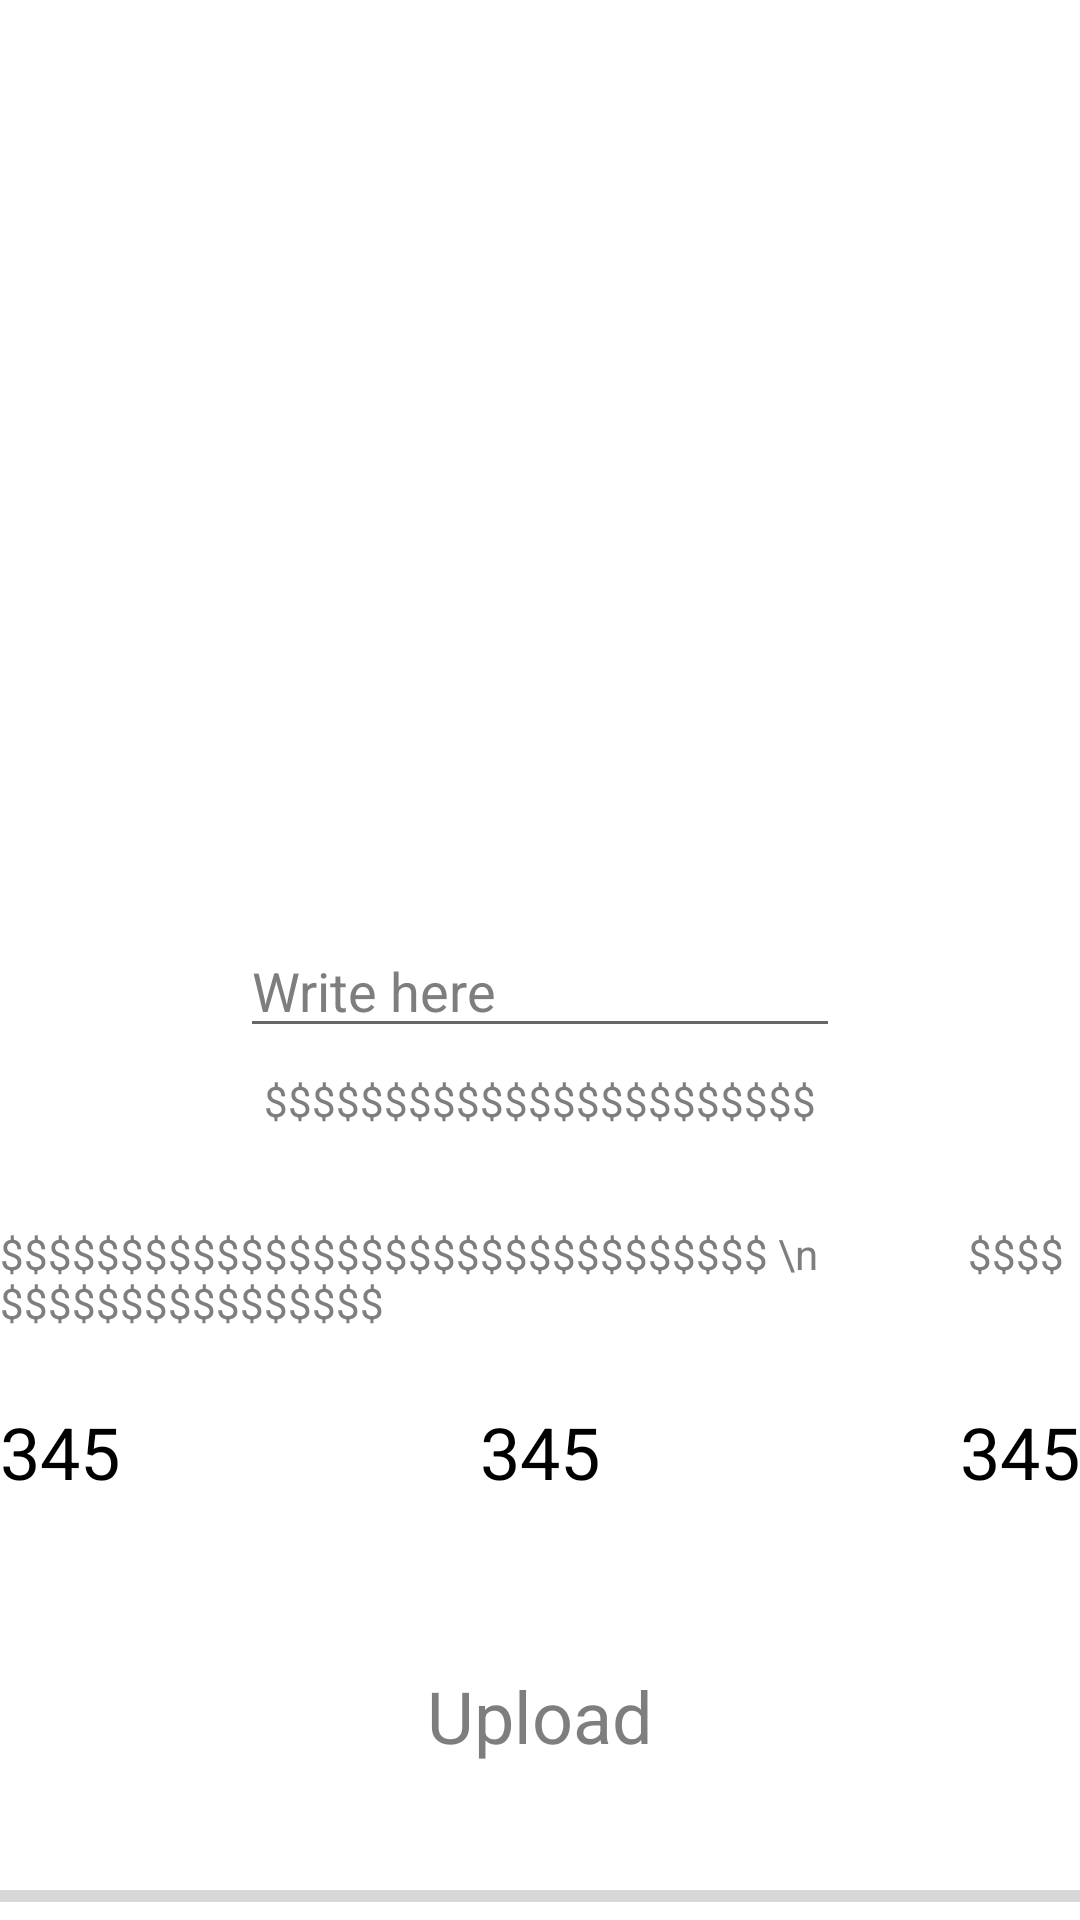

Write the Android layout XML for this screen, with the resource values it uses.
<!-- AndroidManifest.xml: application theme Theme.Homwork2 -->
<!-- res/layout/fragment_profile.xml -->
<?xml version="1.0" encoding="utf-8"?>
<androidx.constraintlayout.widget.ConstraintLayout xmlns:android="http://schemas.android.com/apk/res/android"
    xmlns:tools="http://schemas.android.com/tools"
    android:layout_width="match_parent"
    android:layout_height="match_parent"
    android:background="@color/white"
    xmlns:app="http://schemas.android.com/apk/res-auto"
    tools:context=".ui.ProfileFragment.ProfileFragment">

    <ImageView
        android:layout_width="500dp"
        android:layout_height="500dp"
        android:layout_marginTop="-200dp"
        android:src="@drawable/ic_green_circle"
        app:layout_constraintTop_toTopOf="parent"
        app:layout_constraintEnd_toEndOf="parent"
        app:layout_constraintStart_toStartOf="parent"/>

    <ImageView
        android:id="@+id/image"
        android:layout_width="200dp"
        android:layout_height="200dp"
        android:layout_marginTop="68dp"
        app:layout_constraintEnd_toEndOf="parent"
        app:layout_constraintHorizontal_bias="0.497"
        app:layout_constraintStart_toStartOf="parent"
        app:layout_constraintTop_toTopOf="parent" />

    <EditText
        android:id="@+id/editext"
        android:layout_marginTop="40dp"
        android:textColor="@color/black"
        android:layout_marginBottom="80dp"
        android:inputType="text"
        android:textColorHint="@color/gray"
        android:hint="Write here"
        app:layout_constraintStart_toStartOf="parent"
        app:layout_constraintEnd_toEndOf="parent"
        app:layout_constraintTop_toBottomOf="@id/image"
        android:layout_width="200dp"
        android:layout_height="wrap_content"/>

    <TextView
        android:id="@+id/tv_one"
        app:layout_constraintEnd_toEndOf="@id/editext"
        app:layout_constraintStart_toStartOf="@id/editext"
        android:layout_marginTop="8dp"
        android:textColor="@color/gray"
        android:text="$$$$$$$$$$$$$$$$$$$$$$$"
        app:layout_constraintTop_toBottomOf="@id/editext"
        android:layout_width="wrap_content"
        android:layout_height="wrap_content"/>

    <TextView
        app:layout_constraintEnd_toEndOf="@id/tv_one"
        app:layout_constraintStart_toStartOf="@id/tv_one"
        android:layout_marginTop="32dp"
        android:id="@+id/tv_two"
        android:textColor="@color/gray"
        android:text="$$$$$$$$$$$$$$$$$$$$$$$$$$$$$$$$ \n
              $$$$$$$$$$$$$$$$$$$$"
        app:layout_constraintTop_toBottomOf="@id/tv_one"
        android:layout_width="wrap_content"
        android:layout_height="wrap_content"/>

    <TextView
        android:id="@+id/tv_three"
        android:layout_width="wrap_content"
        android:text="345"
        android:layout_marginTop="24dp"
        android:textColor="@color/black"
        android:textSize="24sp"
        app:layout_constraintStart_toStartOf="@id/tv_two"
        app:layout_constraintTop_toBottomOf="@id/tv_two"
        android:layout_height="wrap_content"/>

    <TextView
        android:id="@+id/tv_four"
        android:layout_width="wrap_content"
        android:text="345"
        android:layout_marginTop="24dp"
        android:textColor="@color/black"
        android:textSize="24sp"
        app:layout_constraintStart_toEndOf="@id/tv_three"
        app:layout_constraintEnd_toStartOf="@id/tv_five"
        app:layout_constraintTop_toBottomOf="@id/tv_two"
        android:layout_height="wrap_content"/>

    <TextView
        android:id="@+id/tv_five"
        android:layout_width="wrap_content"
        android:text="345"
        android:layout_marginTop="24dp"
        android:textColor="@color/black"
        android:textSize="24sp"
        app:layout_constraintEnd_toEndOf="@id/tv_two"
        app:layout_constraintTop_toBottomOf="@id/tv_two"
        android:layout_height="wrap_content"/>


<ProgressBar
    android:id="@+id/progress_bar"
    android:layout_width="match_parent"
    android:layout_height="wrap_content"
    app:layout_constraintBottom_toBottomOf="parent"
    style="@style/Widget.AppCompat.ProgressBar.Horizontal"
    />

    <TextView
        android:id="@+id/tv_upload"
        android:layout_width="wrap_content"
        android:layout_height="wrap_content"
        android:text="Upload"
        android:textSize="24sp"
        android:textColor="@color/gray"
        android:padding="24dp"
        app:layout_constraintBottom_toTopOf="@id/progress_bar"
        app:layout_constraintStart_toStartOf="parent"
        app:layout_constraintEnd_toEndOf="parent"
        android:layout_marginBottom="12dp"
        />




</androidx.constraintlayout.widget.ConstraintLayout>
<!-- resources referenced by this layout -->
<resources>
  <color name="black">#FF000000</color>
  <color name="gray">#807D7D</color>
  <color name="white">#FFFFFFFF</color>
  <style name="Theme.Homwork2" parent="Theme.MaterialComponents.DayNight.DarkActionBar.Bridge">
          
          <item name="colorPrimary">#0000</item>
          <item name="colorPrimaryVariant">#0000</item>
          <item name="colorOnPrimary">@color/white</item>
          
          <item name="colorSecondary">@color/teal_200</item>
          <item name="colorSecondaryVariant">@color/teal_700</item>
          <item name="colorOnSecondary">@color/black</item>
          
          <item name="android:statusBarColor">#0000</item>
          
          <item name="android:windowTranslucentNavigation">true</item>
      </style>
  <color name="teal_200">#FF03DAC5</color>
  <color name="teal_700">#FF018786</color>
</resources>
